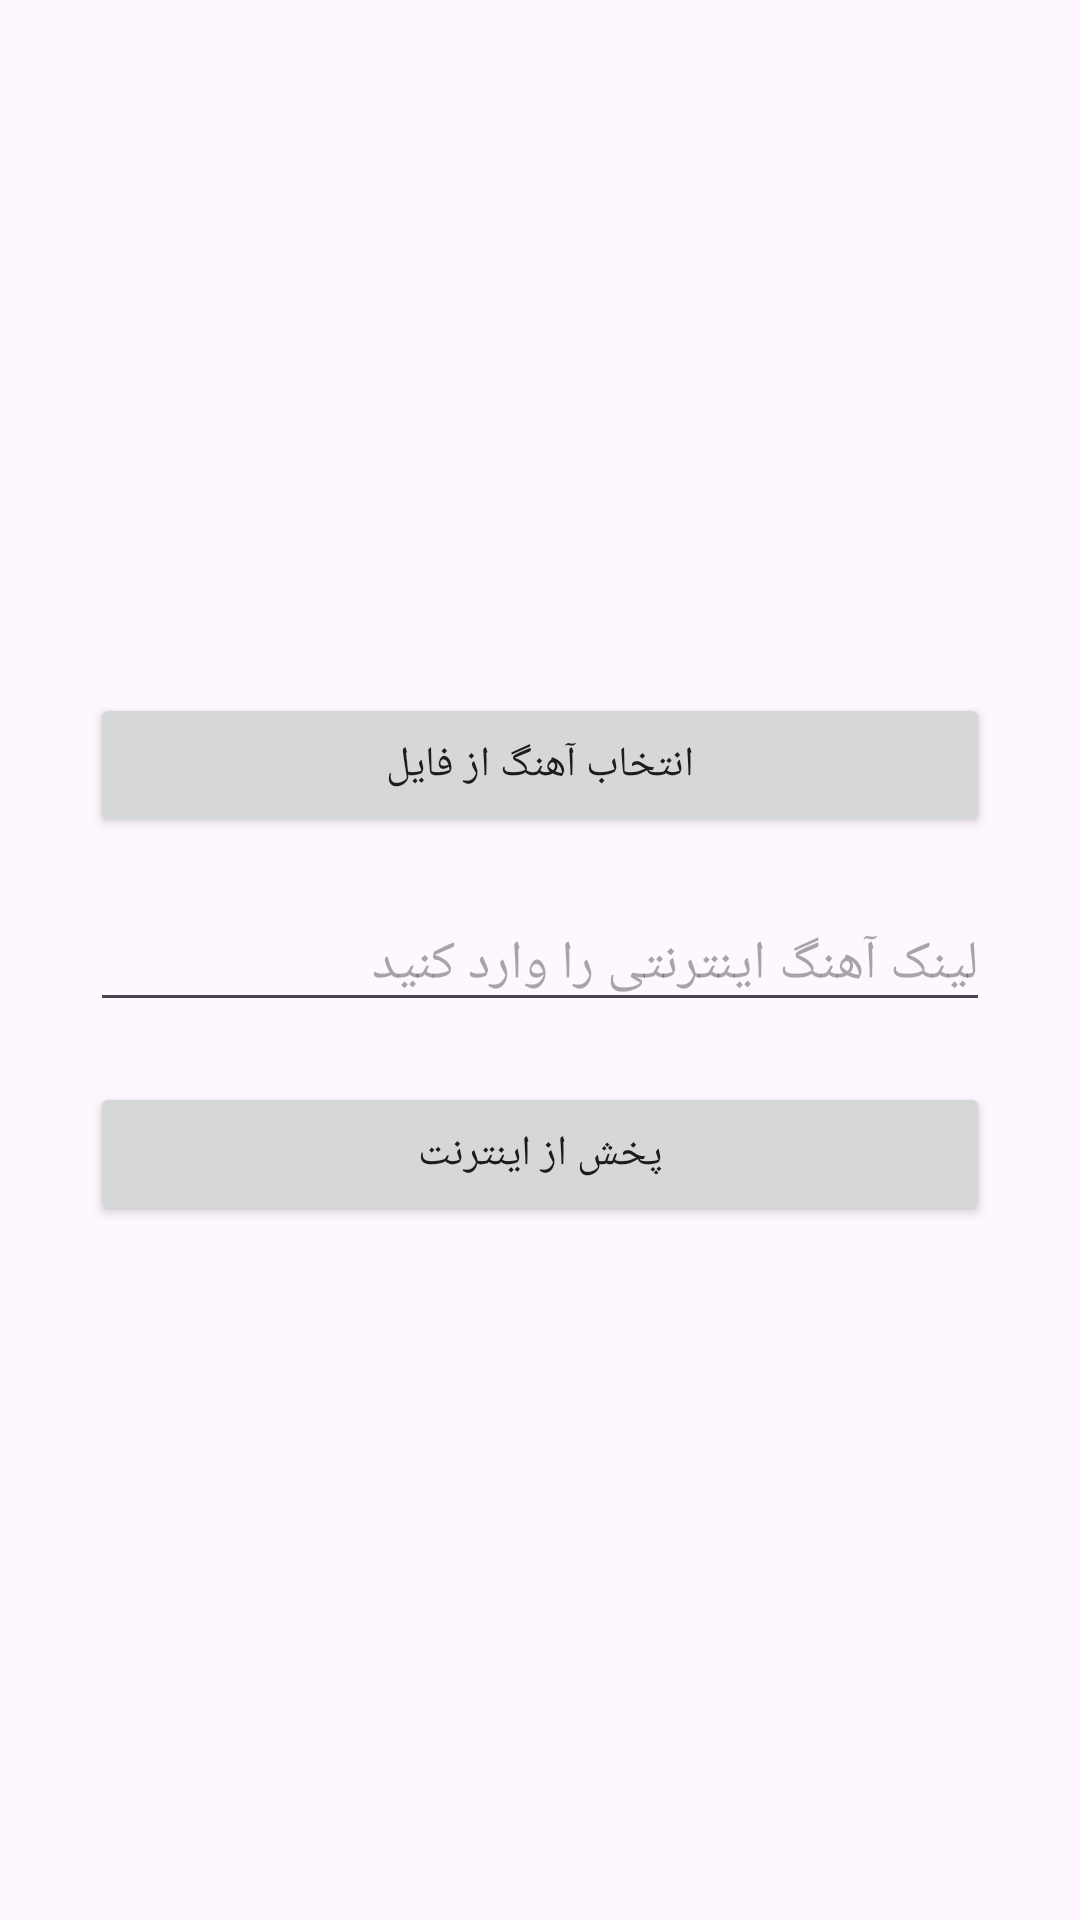

Android layout source for this screen:
<!-- AndroidManifest.xml: application theme Theme.Musicplayer1 -->
<!-- res/layout/activity_main.xml -->
<?xml version="1.0" encoding="utf-8"?>
<LinearLayout xmlns:android="http://schemas.android.com/apk/res/android"
    android:layout_width="match_parent"
    android:layout_height="match_parent"
    android:orientation="vertical"
    android:padding="30dp"
    android:gravity="center">

    <Button
        android:id="@+id/btnSelectFile"
        android:layout_width="match_parent"
        android:layout_height="wrap_content"
        android:text="انتخاب آهنگ از فایل" />

    <EditText
        android:id="@+id/edtUrl"
        android:layout_width="match_parent"
        android:layout_height="wrap_content"
        android:hint="لینک آهنگ اینترنتی را وارد کنید"
        android:layout_marginTop="20dp" />

    <Button
        android:id="@+id/btnPlayUrl"
        android:layout_width="match_parent"
        android:layout_height="wrap_content"
        android:text="پخش از اینترنت"
        android:layout_marginTop="20dp" />

</LinearLayout>
<!-- resources referenced by this layout -->
<resources>
  <style name="Theme.Musicplayer1" parent="Base.Theme.Musicplayer1" />
  <style name="Base.Theme.Musicplayer1" parent="Theme.Material3.DayNight.NoActionBar">
          
          
      </style>
</resources>
